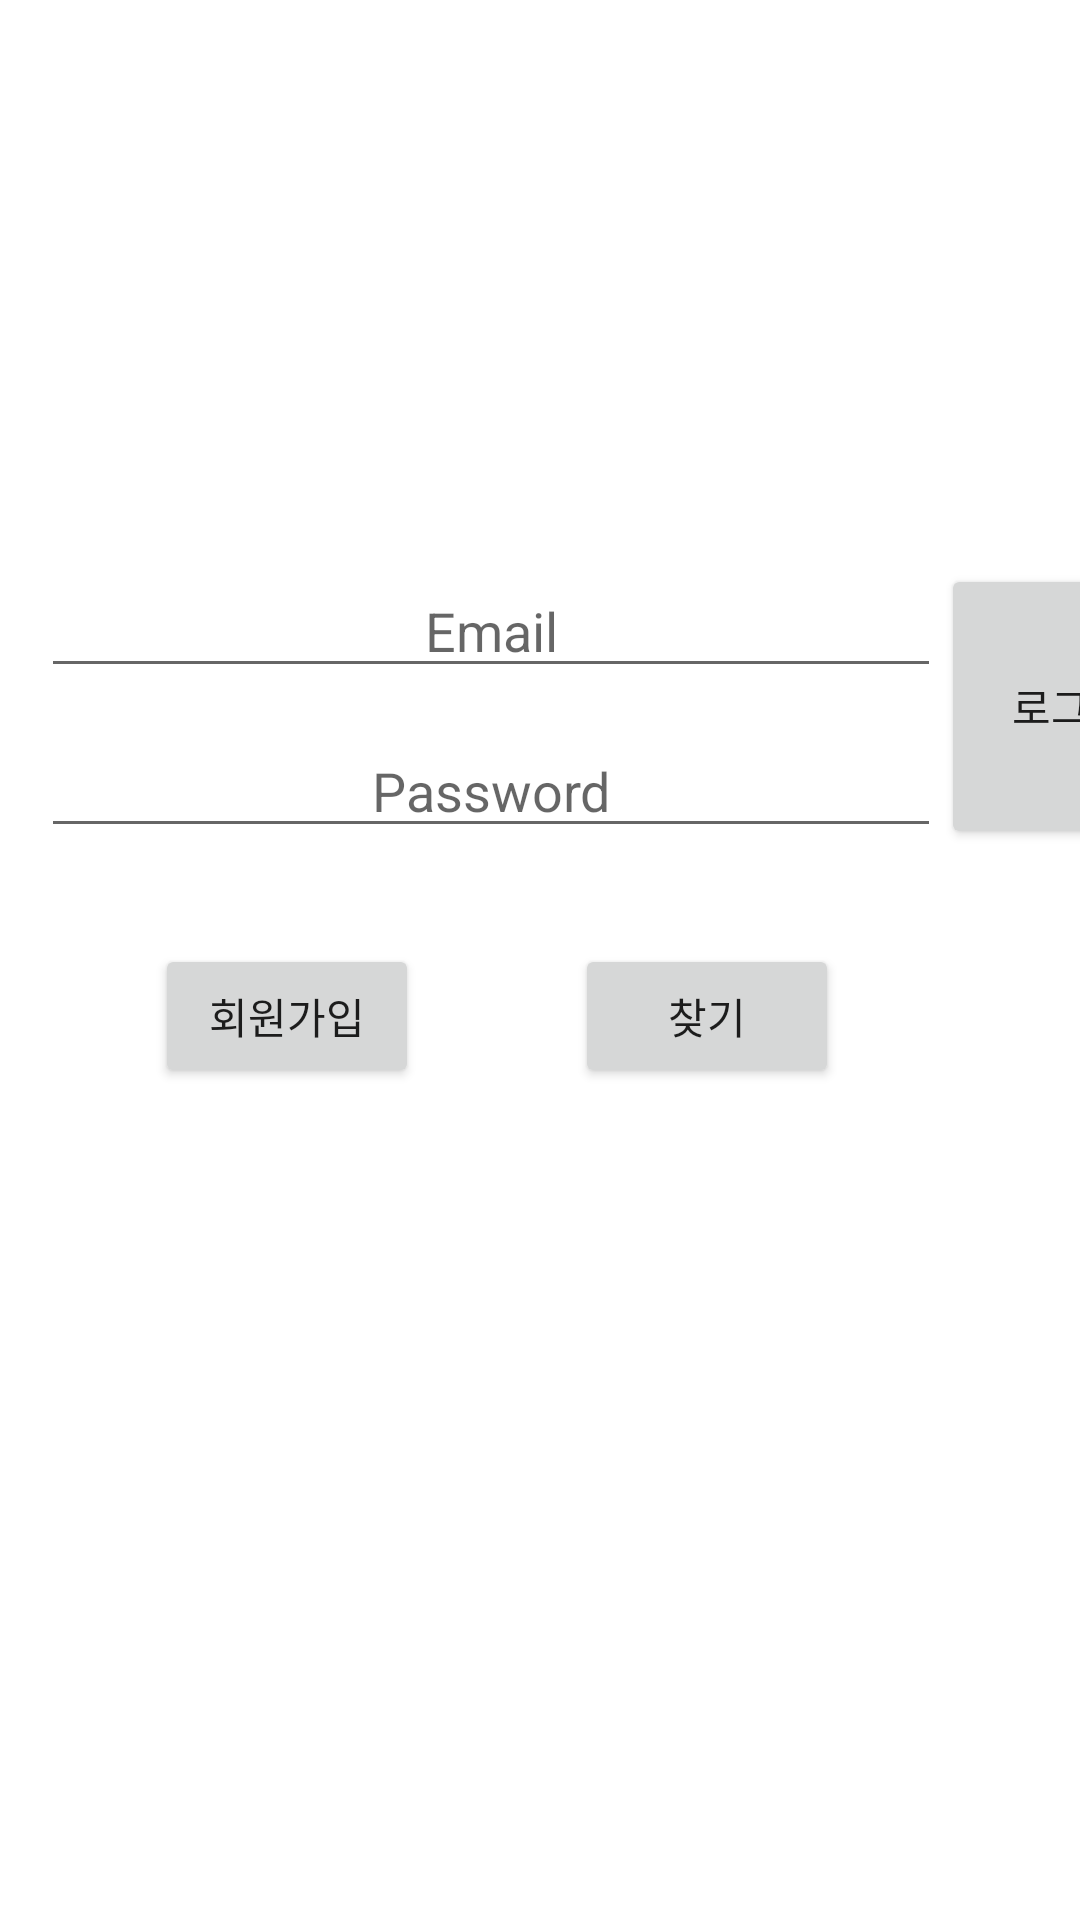

Here is an Android app screen rendered from its layout file. Give the layout XML and the strings, colors and styles it references.
<!-- AndroidManifest.xml: application theme Theme.Crong -->
<!-- res/layout/activity_login.xml -->
<?xml version="1.0" encoding="utf-8"?>
<androidx.constraintlayout.widget.ConstraintLayout xmlns:android="http://schemas.android.com/apk/res/android"
    xmlns:app="http://schemas.android.com/apk/res-auto"
    xmlns:tools="http://schemas.android.com/tools"
    android:layout_width="match_parent"
    android:layout_height="match_parent"
    android:orientation="vertical"
    tools:context=".LoginActivity" >

    <EditText
        android:id="@+id/et_id"
        android:layout_width="300dp"
        android:layout_height="wrap_content"
        android:layout_marginTop="188dp"
        android:ems="10"
        android:gravity="center"
        android:hint="Email"
        android:inputType="textEmailAddress"
        app:layout_constraintEnd_toEndOf="parent"
        app:layout_constraintHorizontal_bias="0.225"
        app:layout_constraintStart_toStartOf="parent"
        app:layout_constraintTop_toTopOf="parent" />

    <EditText
        android:id="@+id/et_pw"
        android:layout_width="300dp"
        android:layout_height="wrap_content"
        android:layout_marginTop="12dp"
        android:ems="10"
        android:gravity="center"
        android:hint="Password"
        android:inputType="textPassword"
        app:layout_constraintEnd_toEndOf="@+id/et_id"
        app:layout_constraintStart_toStartOf="@+id/et_id"
        app:layout_constraintTop_toBottomOf="@+id/et_id" />

    <Button
        android:id="@+id/btn_login"
        android:layout_width="86dp"
        android:layout_height="95dp"

        android:text="로그인"
        app:layout_constraintBottom_toBottomOf="@+id/et_pw"
        app:layout_constraintStart_toEndOf="@+id/et_id"
        app:layout_constraintTop_toTopOf="@+id/et_id" />

    <Button
        android:id="@+id/btn_signUp"
        android:layout_width="wrap_content"
        android:layout_height="wrap_content"
        android:layout_marginTop="32dp"
        android:text="회원가입"
        app:layout_constraintEnd_toEndOf="@+id/et_pw"
        app:layout_constraintHorizontal_bias="0.179"
        app:layout_constraintStart_toStartOf="@+id/et_pw"
        app:layout_constraintTop_toBottomOf="@+id/et_pw" />

    <Button
        android:id="@+id/btn_forgot"
        android:layout_width="wrap_content"
        android:layout_height="wrap_content"
        android:layout_marginTop="32dp"
        android:text="찾기"
        app:layout_constraintEnd_toEndOf="@+id/et_pw"
        app:layout_constraintHorizontal_bias="0.839"
        app:layout_constraintStart_toStartOf="@+id/et_pw"
        app:layout_constraintTop_toBottomOf="@+id/et_pw" />
</androidx.constraintlayout.widget.ConstraintLayout>
<!-- resources referenced by this layout -->
<resources>
  <style name="Theme.Crong" parent="Theme.MaterialComponents.DayNight.DarkActionBar">
          
          <item name="colorPrimary">@color/purple_500</item>
          <item name="colorPrimaryVariant">@color/purple_700</item>
          <item name="colorOnPrimary">@color/white</item>
          
          <item name="colorSecondary">@color/teal_200</item>
          <item name="colorSecondaryVariant">@color/teal_700</item>
          <item name="colorOnSecondary">@color/black</item>
          
          <item name="android:statusBarColor" tools:targetApi="l">?attr/colorPrimaryVariant</item>
          
      </style>
  <color name="purple_500">#FF6200EE</color>
  <color name="purple_700">#FF3700B3</color>
  <color name="white">#FFFFFFFF</color>
  <color name="teal_200">#FF03DAC5</color>
  <color name="teal_700">#FF018786</color>
  <color name="black">#FF000000</color>
</resources>
